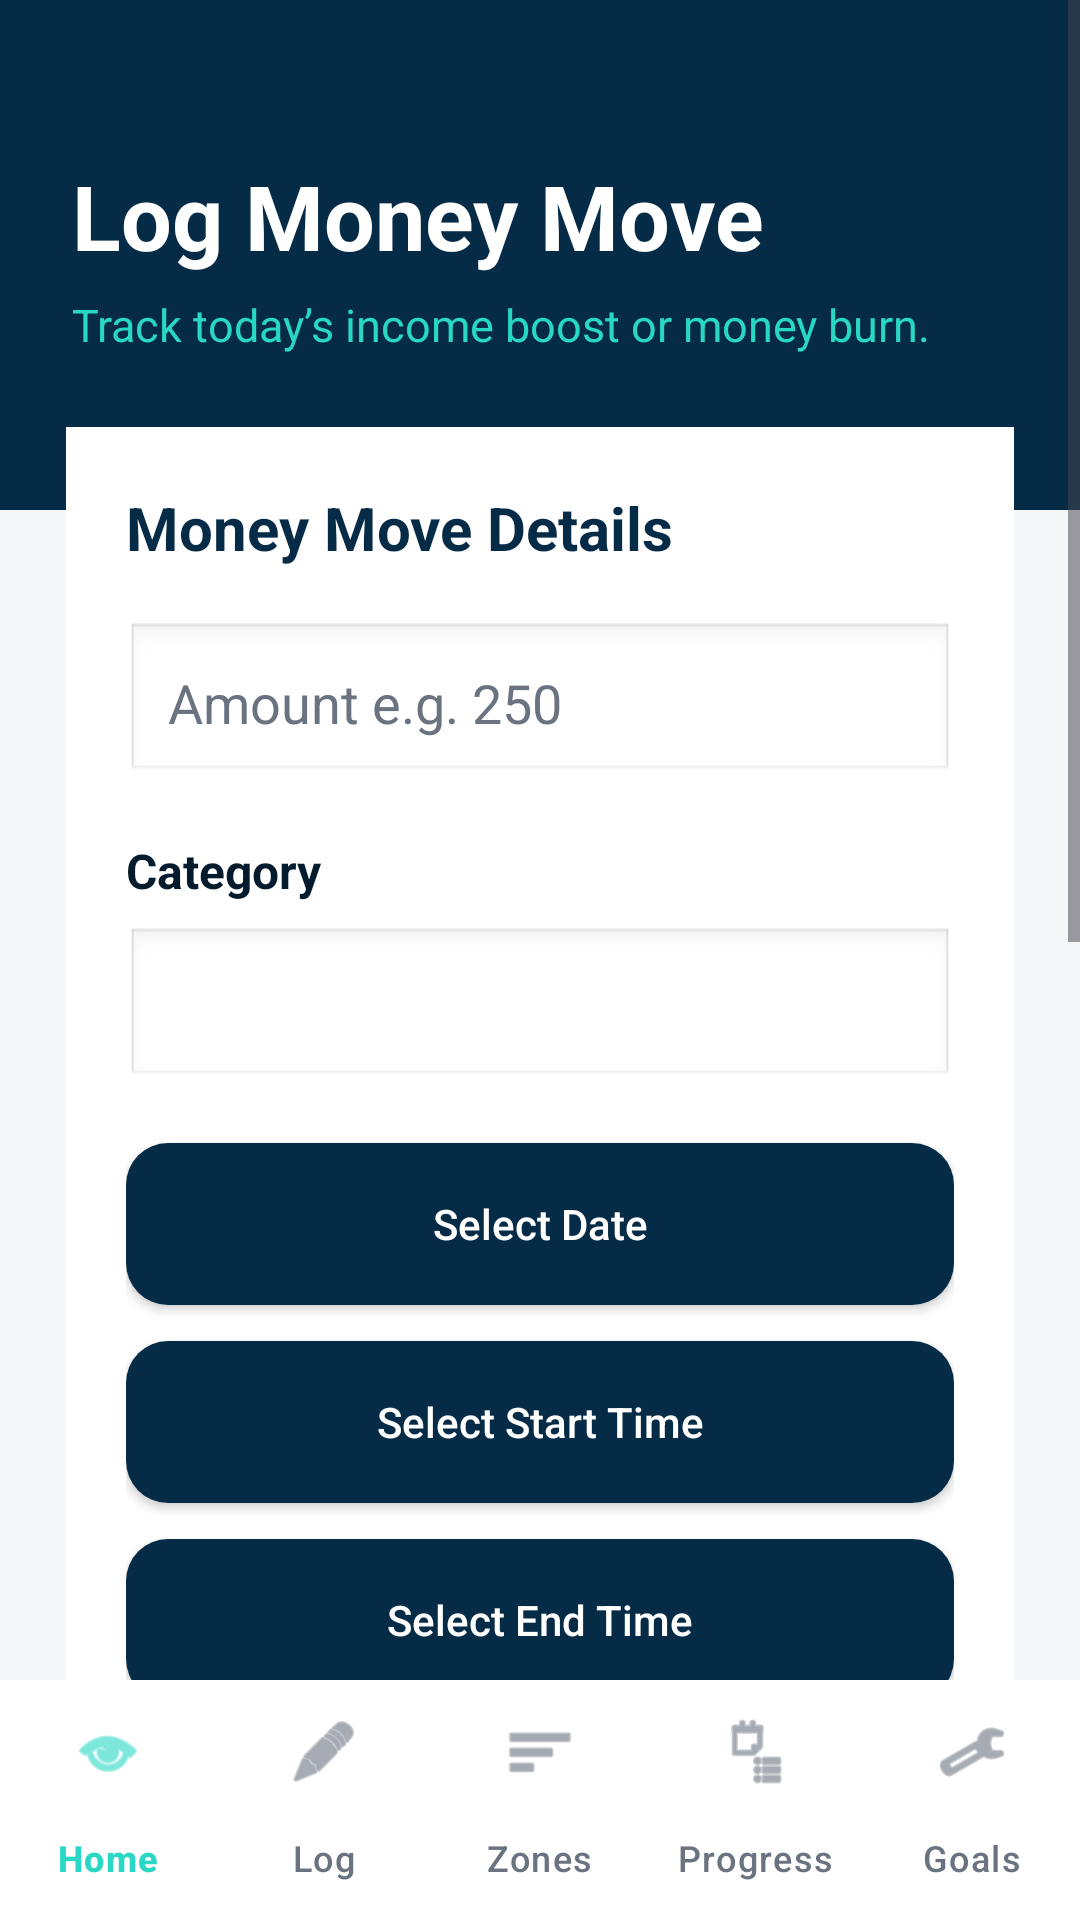

The Android layout XML behind this screen, and the referenced resources:
<!-- AndroidManifest.xml: application theme Theme.FinanceFlex -->
<!-- res/layout/activity_log_entry.xml -->
<LinearLayout xmlns:android="http://schemas.android.com/apk/res/android"
    xmlns:app="http://schemas.android.com/apk/res-auto"
    android:layout_width="match_parent"
    android:layout_height="match_parent"
    android:background="@color/finance_light_gray"
    android:orientation="vertical">

    <ScrollView
        android:layout_width="match_parent"
        android:layout_height="0dp"
        android:layout_weight="1"
        android:fillViewport="true">

        <LinearLayout
            android:layout_width="match_parent"
            android:layout_height="wrap_content"
            android:orientation="vertical">

            <LinearLayout
                android:layout_width="match_parent"
                android:layout_height="170dp"
                android:background="@color/finance_navy"
                android:gravity="center_vertical"
                android:orientation="vertical"
                android:padding="24dp">

                <TextView
                    android:layout_width="match_parent"
                    android:layout_height="wrap_content"
                    android:text="Log Money Move"
                    android:textColor="@color/finance_white"
                    android:textSize="30sp"
                    android:textStyle="bold" />

                <TextView
                    android:layout_width="match_parent"
                    android:layout_height="wrap_content"
                    android:layout_marginTop="6dp"
                    android:text="Track today’s income boost or money burn."
                    android:textColor="@color/finance_teal"
                    android:textSize="15sp" />

            </LinearLayout>

            <LinearLayout
                android:layout_width="match_parent"
                android:layout_height="wrap_content"
                android:layout_marginTop="-28dp"
                android:orientation="vertical"
                android:paddingStart="22dp"
                android:paddingEnd="22dp"
                android:paddingBottom="24dp">

                <LinearLayout
                    android:layout_width="match_parent"
                    android:layout_height="wrap_content"
                    android:background="@color/finance_white"
                    android:elevation="5dp"
                    android:orientation="vertical"
                    android:padding="20dp">

                    <TextView
                        android:layout_width="match_parent"
                        android:layout_height="wrap_content"
                        android:text="Money Move Details"
                        android:textColor="@color/finance_navy"
                        android:textSize="20sp"
                        android:textStyle="bold" />

                    <EditText
                        android:id="@+id/edtAmount"
                        android:layout_width="match_parent"
                        android:layout_height="54dp"
                        android:layout_marginTop="18dp"
                        android:background="@android:drawable/edit_text"
                        android:hint="Amount e.g. 250"
                        android:inputType="numberDecimal"
                        android:padding="14dp"
                        android:textColor="@color/finance_dark_navy"
                        android:textColorHint="@color/finance_gray" />

                    <TextView
                        android:layout_width="match_parent"
                        android:layout_height="wrap_content"
                        android:layout_marginTop="18dp"
                        android:text="Category"
                        android:textColor="@color/finance_dark_navy"
                        android:textSize="16sp"
                        android:textStyle="bold" />

                    <Spinner
                        android:id="@+id/spinnerCategories"
                        android:layout_width="match_parent"
                        android:layout_height="54dp"
                        android:layout_marginTop="8dp"
                        android:background="@android:drawable/edit_text"
                        android:padding="10dp" />

                    <Button
                        android:id="@+id/btnDate"
                        android:layout_width="match_parent"
                        android:layout_height="54dp"
                        android:layout_marginTop="18dp"
                        android:background="@drawable/bg_primary_button"
                        android:text="Select Date"
                        android:textAllCaps="false"
                        android:textColor="@color/finance_white" />

                    <Button
                        android:id="@+id/btnStartTime"
                        android:layout_width="match_parent"
                        android:layout_height="54dp"
                        android:layout_marginTop="12dp"
                        android:background="@drawable/bg_primary_button"
                        android:text="Select Start Time"
                        android:textAllCaps="false"
                        android:textColor="@color/finance_white" />

                    <Button
                        android:id="@+id/btnEndTime"
                        android:layout_width="match_parent"
                        android:layout_height="54dp"
                        android:layout_marginTop="12dp"
                        android:background="@drawable/bg_primary_button"
                        android:text="Select End Time"
                        android:textAllCaps="false"
                        android:textColor="@color/finance_white" />

                    <EditText
                        android:id="@+id/edtDescription"
                        android:layout_width="match_parent"
                        android:layout_height="90dp"
                        android:layout_marginTop="18dp"
                        android:background="@android:drawable/edit_text"
                        android:gravity="top"
                        android:hint="Description or notes"
                        android:inputType="textMultiLine"
                        android:padding="14dp"
                        android:textColor="@color/finance_dark_navy"
                        android:textColorHint="@color/finance_gray" />

                    <Button
                        android:id="@+id/btnTakeReceiptPhoto"
                        android:layout_width="match_parent"
                        android:layout_height="54dp"
                        android:layout_marginTop="18dp"
                        android:background="@drawable/bg_primary_button"
                        android:text="Take Receipt Photo"
                        android:textAllCaps="false"
                        android:textColor="@color/finance_white" />

                    <Button
                        android:id="@+id/btnSelectReceipt"
                        android:layout_width="match_parent"
                        android:layout_height="54dp"
                        android:layout_marginTop="12dp"
                        android:background="@drawable/bg_primary_button"
                        android:text="Choose Receipt from Gallery"
                        android:textAllCaps="false"
                        android:textColor="@color/finance_white" />

                    <ImageView
                        android:id="@+id/imgReceiptPreview"
                        android:layout_width="match_parent"
                        android:layout_height="180dp"
                        android:layout_marginTop="12dp"
                        android:background="@color/finance_light_gray"
                        android:contentDescription="Receipt preview"
                        android:scaleType="centerCrop"
                        android:visibility="gone" />

                    <TextView
                        android:id="@+id/tvReceiptStatus"
                        android:layout_width="match_parent"
                        android:layout_height="wrap_content"
                        android:layout_marginTop="8dp"
                        android:gravity="center"
                        android:text=""
                        android:textColor="@color/finance_gray"
                        android:textSize="14sp" />

                    <Button
                        android:id="@+id/btnSaveEntry"
                        android:layout_width="match_parent"
                        android:layout_height="56dp"
                        android:layout_marginTop="24dp"
                        android:background="@drawable/bg_primary_button"
                        android:text="Save Money Move"
                        android:textAllCaps="false"
                        android:textColor="@color/finance_white"
                        android:textSize="16sp"
                        android:textStyle="bold" />

                    <TextView
                        android:id="@+id/tvEntryMessage"
                        android:layout_width="match_parent"
                        android:layout_height="wrap_content"
                        android:layout_marginTop="16dp"
                        android:gravity="center"
                        android:text=""
                        android:textColor="@color/finance_red"
                        android:textSize="14sp" />

                </LinearLayout>

            </LinearLayout>

        </LinearLayout>

    </ScrollView>

    <com.google.android.material.bottomnavigation.BottomNavigationView
    android:id="@+id/bottomNavigation"
    android:layout_width="match_parent"
    android:layout_height="wrap_content"
    android:background="@color/finance_white"
    app:itemIconTint="@color/bottom_nav_item_colour"
    app:itemTextColor="@color/bottom_nav_item_colour"
    app:itemActiveIndicatorStyle="@null"
    app:itemRippleColor="@android:color/transparent"
    app:labelVisibilityMode="labeled"
    app:menu="@menu/bottom_nav_menu" />

</LinearLayout>
<!-- resources referenced by this layout -->
<resources>
  <color name="finance_dark_navy">#031B2D</color>
  <color name="finance_gray">#6B7280</color>
  <color name="finance_light_gray">#F4F6F8</color>
  <color name="finance_navy">#062B46</color>
  <color name="finance_red">#D9534F</color>
  <color name="finance_teal">#28D7C4</color>
  <color name="finance_white">#FFFFFF</color>
  <!-- drawable bg_primary_button (drawable) -->
  <?xml version="1.0" encoding="utf-8"?>
  <shape xmlns:android="http://schemas.android.com/apk/res/android">
      <solid android:color="@color/finance_navy" />
      <corners android:radius="14dp" />
      <padding
          android:left="16dp"
          android:right="16dp"
          android:top="12dp"
          android:bottom="12dp" />
  </shape>
  <style name="Theme.FinanceFlex" parent="Base.Theme.FinanceFlex" />
  <style name="Base.Theme.FinanceFlex" parent="Theme.Material3.DayNight.NoActionBar">
          
          
      </style>
</resources>
